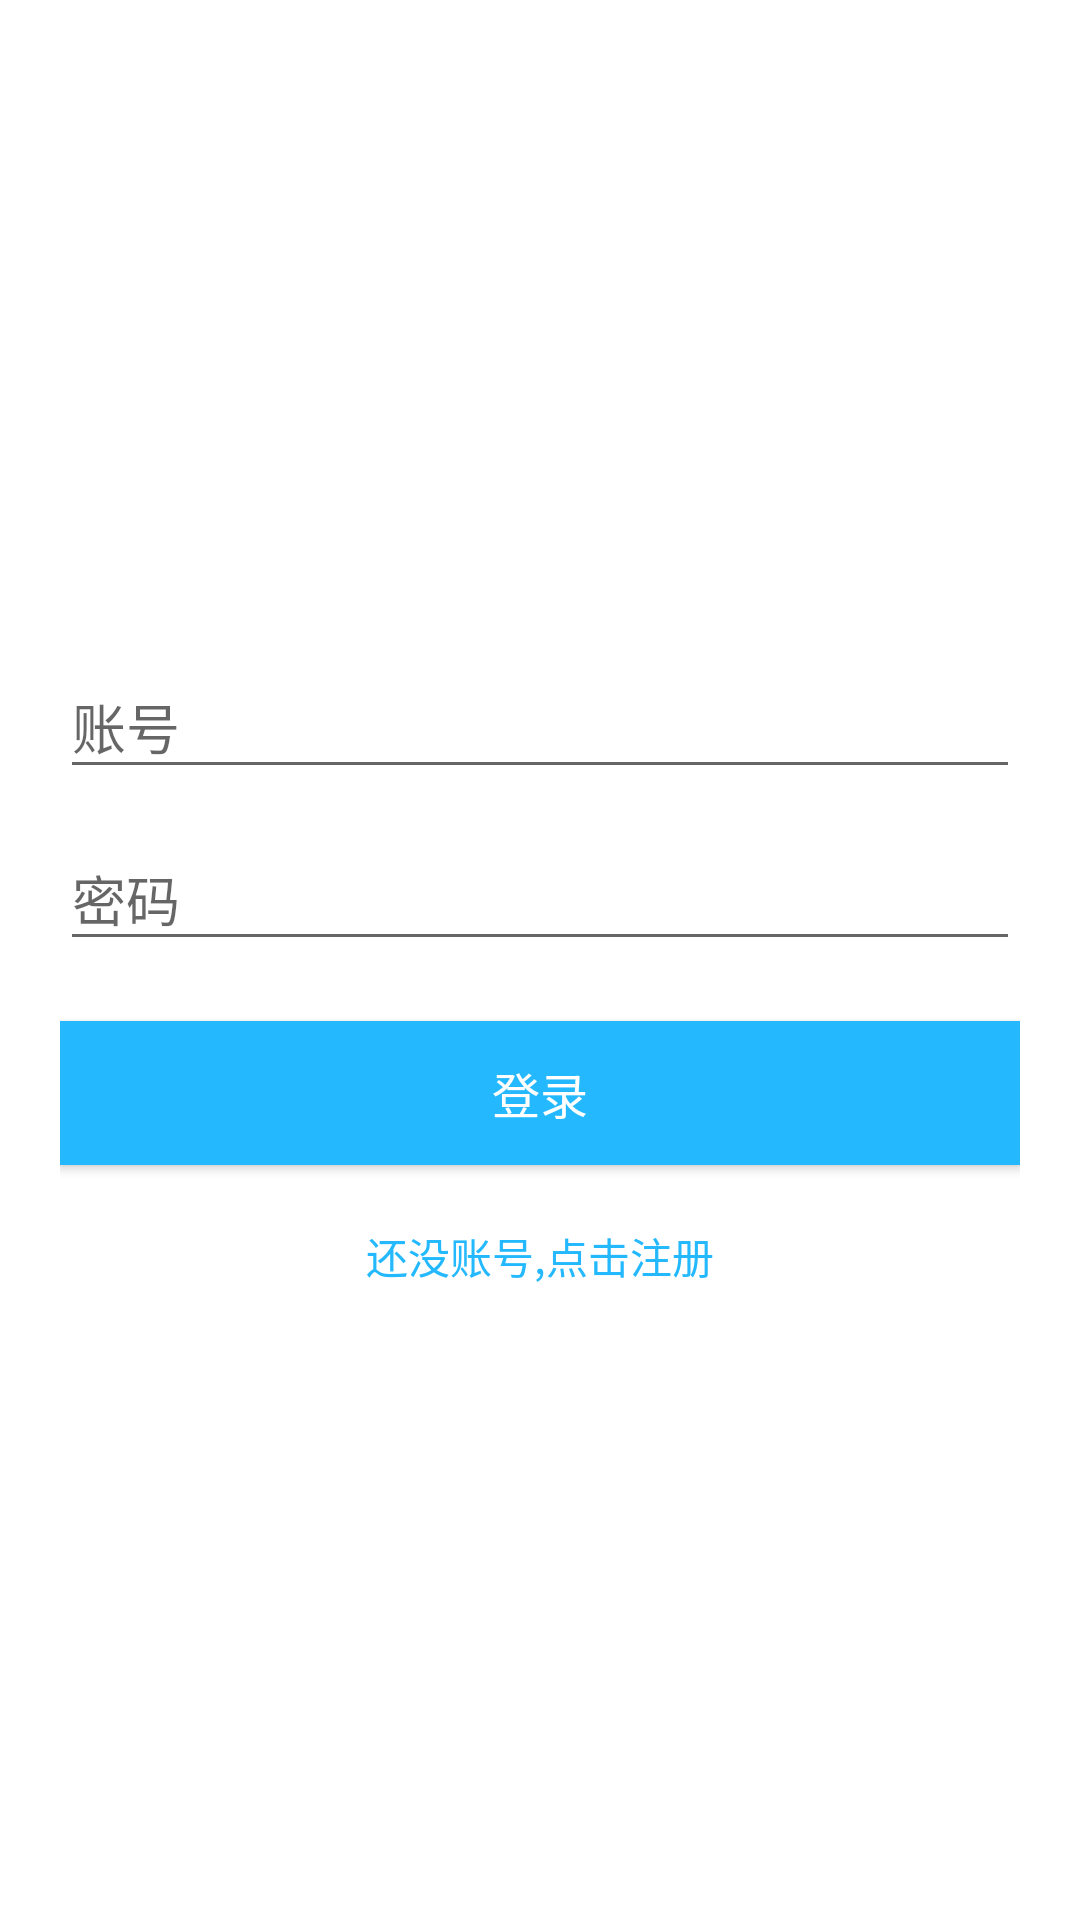

The Android layout XML behind this screen, and the referenced resources:
<!-- AndroidManifest.xml: application theme AppTheme -->
<!-- res/layout/activity_login.xml -->
<?xml version="1.0" encoding="utf-8"?>
<RelativeLayout xmlns:android="http://schemas.android.com/apk/res/android"
    android:layout_width="match_parent"
    android:layout_height="match_parent"
    android:background="@color/white">

    <LinearLayout
        android:id="@+id/loginLayout"
        android:layout_width="match_parent"
        android:layout_height="wrap_content"
        android:layout_centerInParent="true"
        android:orientation="vertical"
        android:paddingLeft="20dp"
        android:paddingRight="20dp">

        <android.support.design.widget.TextInputLayout
            android:layout_width="match_parent"
            android:layout_height="wrap_content"
            >

            <EditText
                android:id="@+id/usernameEdit"
                android:layout_width="match_parent"
                android:layout_height="wrap_content"
                android:hint="@string/prompt_username"
                android:imeOptions="actionNext"
                android:inputType="textEmailAddress"
                android:maxLines="1"
                android:singleLine="true"/>

        </android.support.design.widget.TextInputLayout>

        <android.support.design.widget.TextInputLayout
            android:layout_width="match_parent"
            android:layout_height="wrap_content"
            android:layout_marginTop="5dp"
            android:orientation="horizontal"
            >

            <EditText
                android:id="@+id/passwordEdit"
                android:layout_width="match_parent"
                android:layout_height="wrap_content"
                android:hint="@string/prompt_password"
                android:imeOptions="actionUnspecified"
                android:inputType="textPassword"
                android:maxLines="1"
                android:singleLine="true"/>

        </android.support.design.widget.TextInputLayout>

        <Button
            android:id="@+id/login"
            android:layout_width="match_parent"
            android:layout_height="wrap_content"
            android:textColor="@android:color/white"
            android:textSize="16sp"
            android:text="@string/login"
            android:background="@drawable/selector_button"
            android:layout_marginTop="20dp"/>

        <TextView
            android:id="@+id/register"
            android:layout_width="wrap_content"
            android:layout_height="wrap_content"
            android:textSize="14sp"
            android:textColor="@color/selector_color"
            android:layout_gravity="center_horizontal"
            android:text="@string/prompt_register"
            android:layout_marginTop="20dp" />

    </LinearLayout>

</RelativeLayout>
<!-- resources referenced by this layout -->
<resources>
  <color name="white">#FFFFFF</color>
  <!-- drawable selector_button (drawable) -->
  <?xml version="1.0" encoding="utf-8"?>
  <selector xmlns:android="http://schemas.android.com/apk/res/android">
      <item android:drawable="@color/colorPrimaryDark" android:state_selected="true"/>
      <item android:drawable="@color/colorPrimaryDark" android:state_pressed="true"/>
      <item android:drawable="@color/colorPrimary"/>
  </selector>
  <string name="login">登录</string>
  <string name="prompt_password">密码</string>
  <string name="prompt_register">还没账号,点击注册</string>
  <string name="prompt_username">账号</string>
  <style name="AppTheme" parent="Theme.AppCompat.Light.NoActionBar">
          
          <item name="colorPrimary">@color/colorPrimary</item>
          <item name="colorPrimaryDark">@color/colorPrimaryDark</item>
          <item name="colorAccent">@color/colorAccent</item>
      </style>
  <color name="colorPrimaryDark">#018BCD</color>
  <color name="colorPrimary">#24B9FE</color>
  <color name="colorAccent">#018BCD</color>
</resources>
